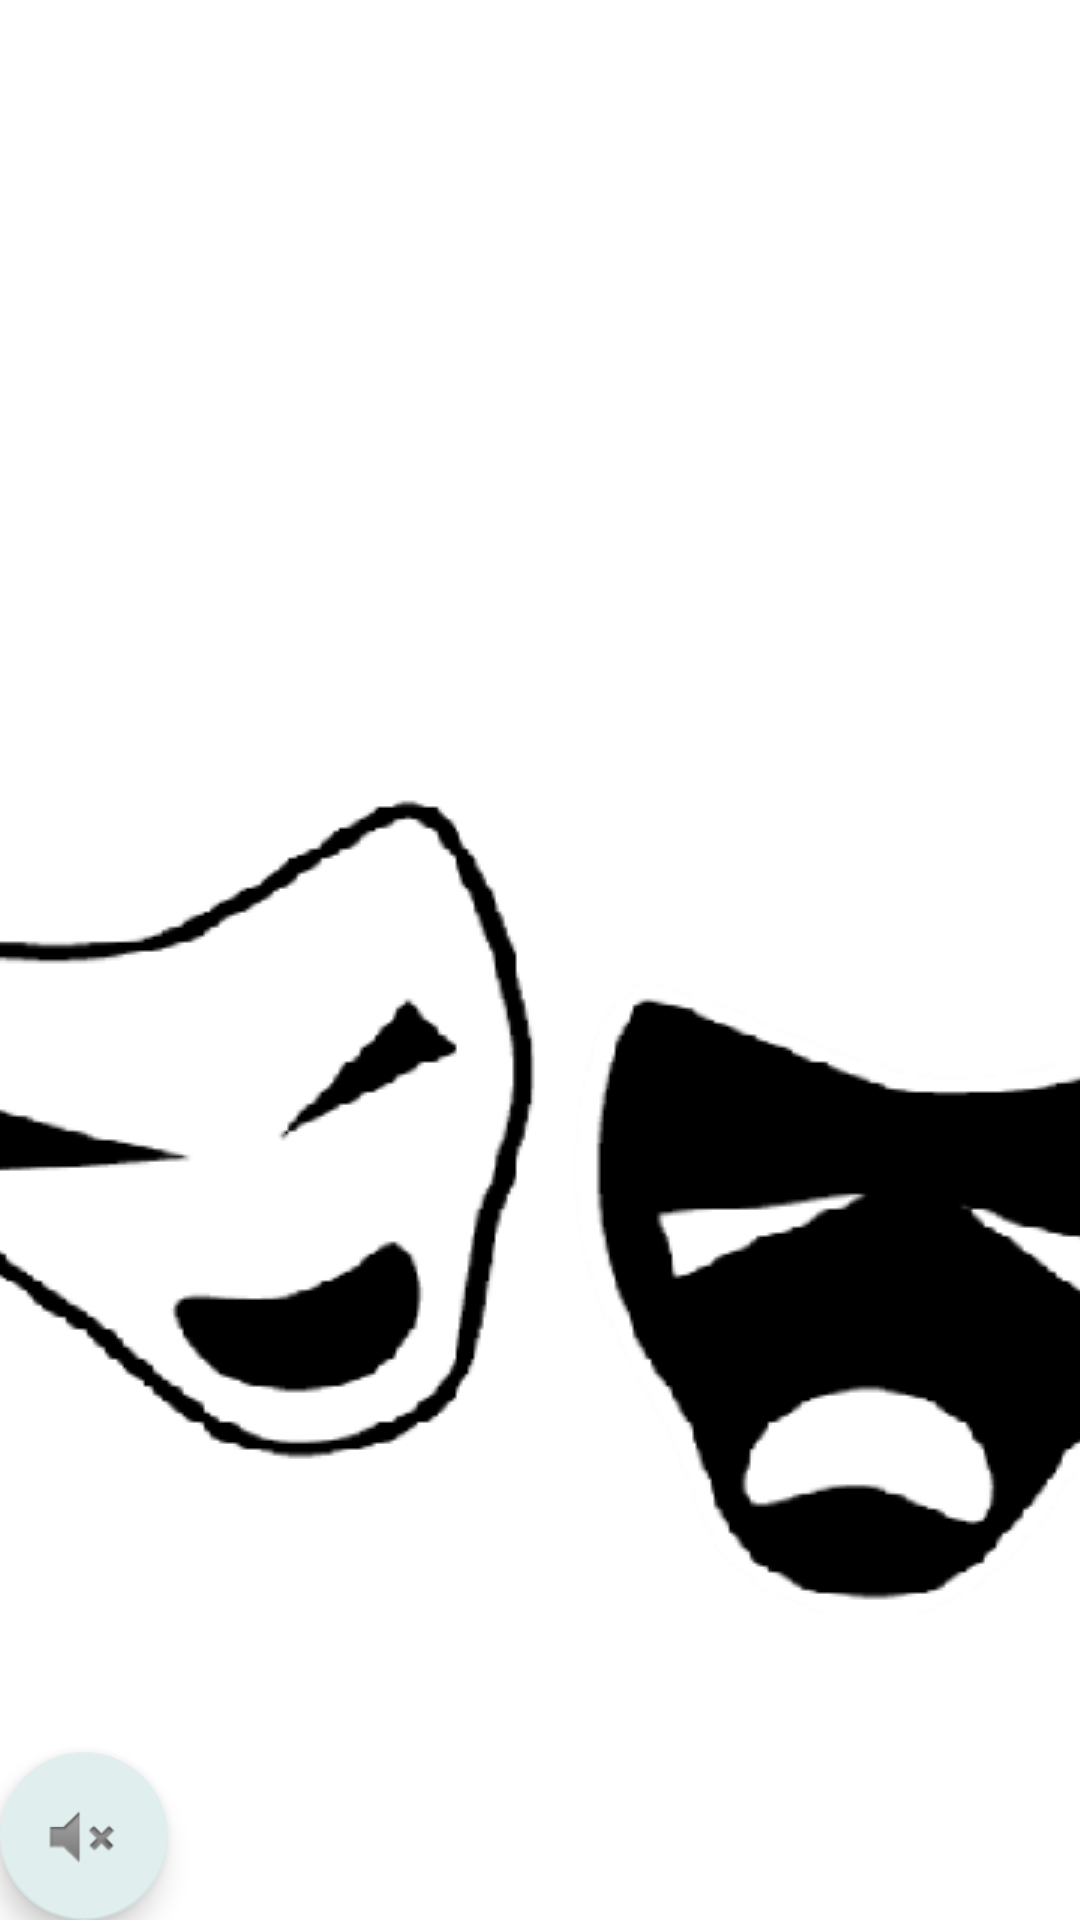

Write the Android layout XML for this screen, with the resource values it uses.
<!-- AndroidManifest.xml: activity theme AppWelcome -->
<!-- res/layout/activity_main.xml -->
<?xml version="1.0" encoding="utf-8"?>
<FrameLayout xmlns:android="http://schemas.android.com/apk/res/android"
    xmlns:app="http://schemas.android.com/apk/res-auto"
    xmlns:tools="http://schemas.android.com/tools"
    android:layout_width="match_parent"
    android:layout_height="match_parent"
    tools:context="com.orz.infos.ui.activity.MainActivity">

    <LinearLayout
        android:id="@+id/layout_content"
        android:layout_width="match_parent"
        android:layout_height="match_parent"
        android:orientation="vertical"/>

    <android.support.design.widget.FloatingActionButton
        android:id="@+id/fab"
        android:layout_width="wrap_content"
        android:layout_height="wrap_content"
        android:layout_margin="@dimen/fab_margin"
        android:layout_gravity="bottom|right"
        android:visibility="gone"
        app:srcCompat="@android:drawable/ic_lock_power_off" />
    <android.support.design.widget.FloatingActionButton
        android:id="@+id/fab_2"
        android:layout_width="wrap_content"
        android:layout_height="wrap_content"
        android:layout_margin="@dimen/fab_margin"
        android:layout_gravity="bottom"
        app:srcCompat="@android:drawable/ic_lock_silent_mode" />

</FrameLayout>
<!-- resources referenced by this layout -->
<resources>
  <style name="AppWelcome" parent="AppTheme">
          <item name="windowNoTitle">true</item>
          <item name="android:windowFullscreen">true</item>
          <item name="android:windowAnimationStyle">@style/noAnimation</item>
          <item name="android:windowBackground">@drawable/splash_layer</item>
      </style>
  <style name="AppTheme" parent="Theme.AppCompat.DayNight.NoActionBar">
          
          <item name="colorPrimary">@color/colorPrimary</item>
          <item name="colorPrimaryDark">@color/colorPrimaryDark</item>
          <item name="colorAccent">@color/colorAccent</item>
          <item name="android:windowAnimationStyle">@style/activityAnimationStyle</item>
          <item name="mainBackground">@color/colorItemBg</item>
          <item name="text_style">@style/text_day</item>
      </style>
  <style name="noAnimation">
          <item name="android:activityOpenEnterAnimation">@null</item>
          <item name="android:activityOpenExitAnimation">@null</item>
          <item name="android:activityCloseEnterAnimation">@null</item>
          <item name="android:activityCloseExitAnimation">@null</item>
          <item name="android:taskOpenEnterAnimation">@null</item>
          <item name="android:taskOpenExitAnimation">@null</item>
          <item name="android:taskCloseEnterAnimation">@null</item>
          <item name="android:taskCloseExitAnimation">@null</item>
      </style>
  <!-- drawable splash_layer (drawable) -->
  <?xml version="1.0" encoding="utf-8"?>
  <layer-list xmlns:android="http://schemas.android.com/apk/res/android">
  
      <item android:drawable="@android:color/white"/>
      <item >
          <bitmap android:src="@drawable/splash" android:gravity="bottom"></bitmap>
      </item>
  
  </layer-list>
  <color name="colorPrimary">#3F51B5</color>
  <color name="colorPrimaryDark">#303F9F</color>
  <color name="colorAccent">#E0EEEE</color>
  <style name="activityAnimationStyle" parent="@android:style/Animation.Activity">
          <item name="android:activityOpenEnterAnimation">@anim/slide_in_from_right</item>
          <item name="android:activityCloseExitAnimation">@anim/slide_out_from_left</item>
      </style>
  <color name="colorItemBg">#FFFAFA</color>
  <style name="text_day">
          <item name="android:textColor">@color/colorArticleTitle</item>
          <item name="android:background">@color/colorItemBg</item>
      </style>
  <!-- drawable splash: png bitmap (drawable, 30168 bytes) -->
  <color name="colorArticleTitle">#333333</color>
</resources>
